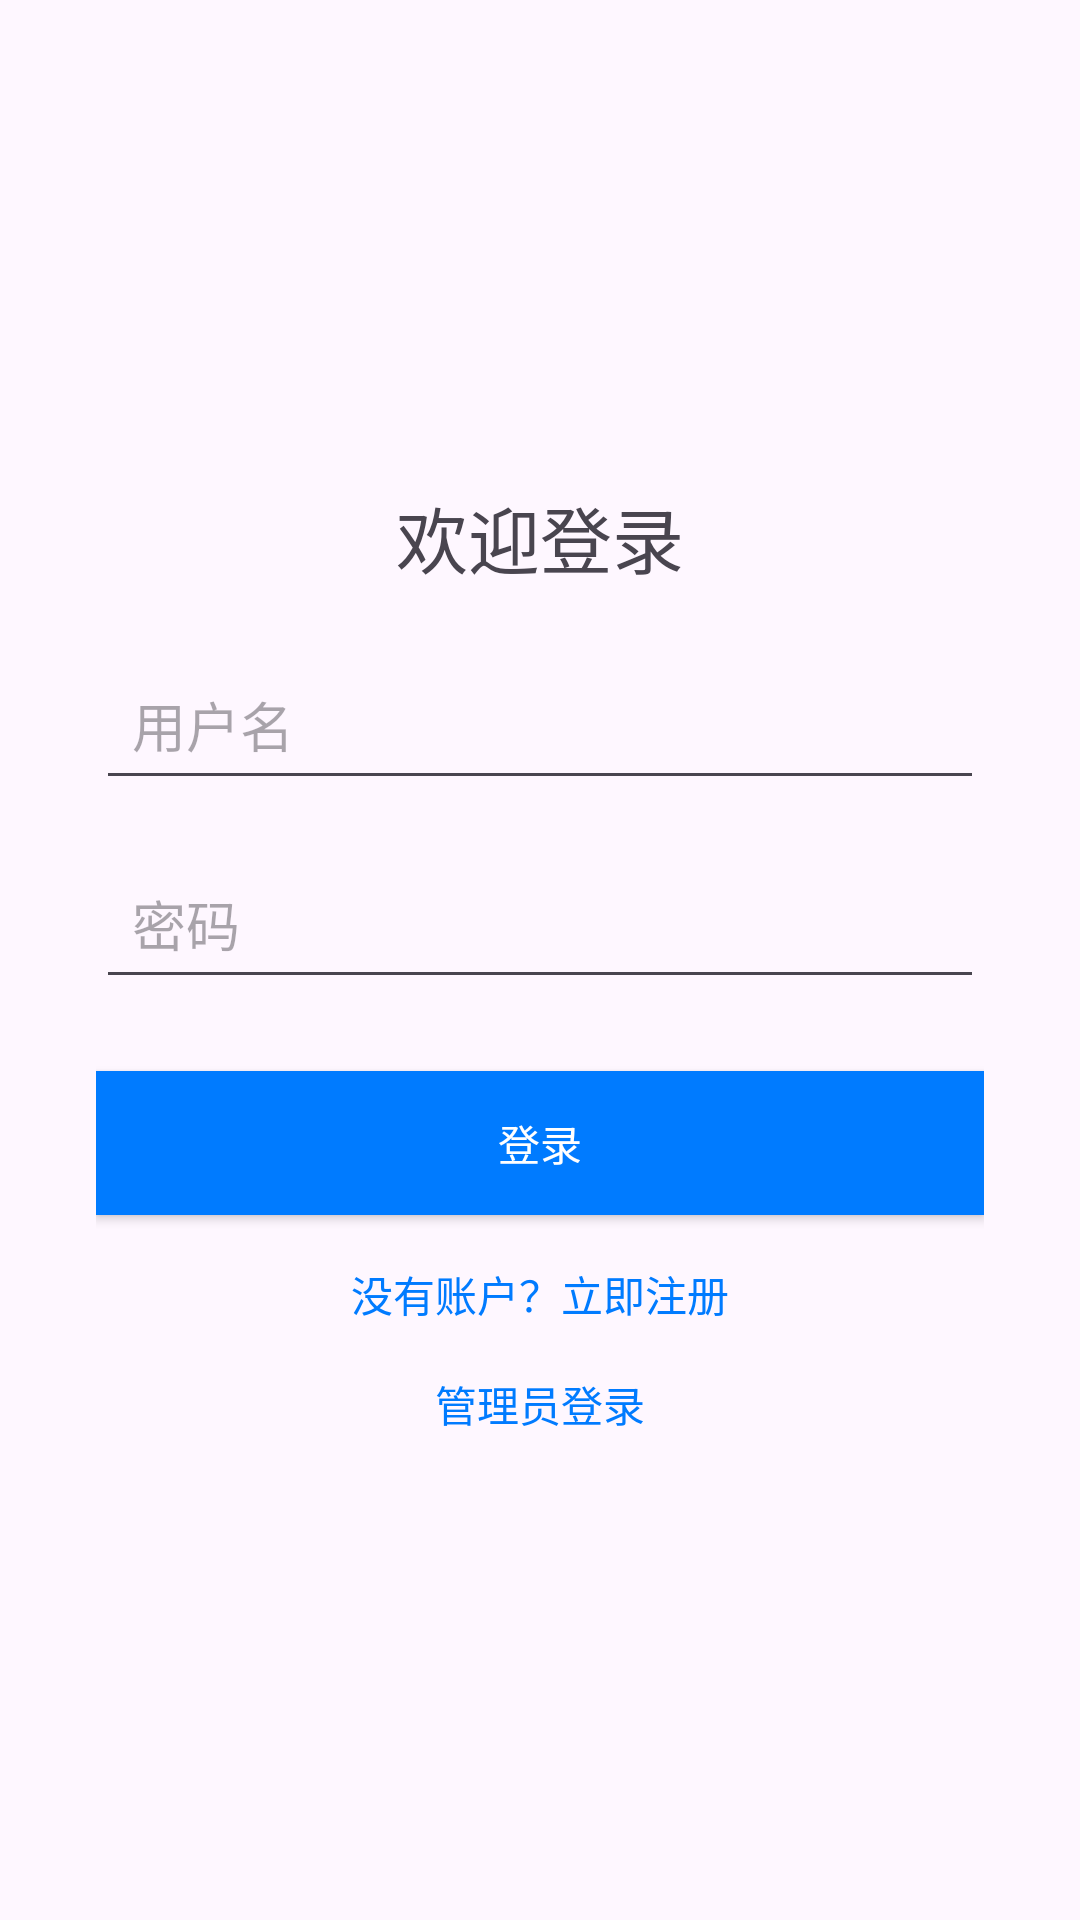

Reconstruct the res/layout file that produces this screen, plus the resources it refers to.
<!-- AndroidManifest.xml: application theme Theme.UsedCar -->
<!-- res/layout/activity_dealer_login.xml -->
<?xml version="1.0" encoding="utf-8"?>
<LinearLayout xmlns:android="http://schemas.android.com/apk/res/android"
    android:layout_width="match_parent"
    android:layout_height="match_parent"
    android:orientation="vertical"
    android:padding="32dp"
    android:gravity="center">

    <TextView
        android:id="@+id/title"
        android:layout_width="wrap_content"
        android:layout_height="wrap_content"
        android:text="欢迎登录"
        android:textSize="24sp"
        android:layout_marginBottom="20dp"/>

    <EditText
        android:id="@+id/dealername"
        android:layout_width="match_parent"
        android:layout_height="wrap_content"
        android:hint="用户名"
        android:inputType="text"
        android:layout_marginBottom="16dp"
        android:padding="12dp"/>

    <EditText
        android:id="@+id/password"
        android:layout_width="match_parent"
        android:layout_height="wrap_content"
        android:hint="密码"
        android:inputType="textPassword"
        android:layout_marginBottom="24dp"
        android:padding="12dp"/>

    <Button
        android:id="@+id/loginButton"
        android:layout_width="match_parent"
        android:layout_height="wrap_content"
        android:text="登录"
        android:background="#007bff"
        android:textColor="#fff"
        android:padding="12dp"
        android:layout_marginBottom="16dp"/>

    <TextView
        android:id="@+id/registerLink"
        android:layout_width="wrap_content"
        android:layout_height="wrap_content"
        android:text="没有账户？立即注册"
        android:textColor="#007bff"
        android:gravity="center"
        android:layout_marginBottom="16dp"
        android:clickable="true"/>

    <TextView
        android:id="@+id/administratorLoginLink"
        android:layout_width="wrap_content"
        android:layout_height="wrap_content"
        android:text="管理员登录"
        android:textColor="#007bff"
        android:gravity="center"
        android:clickable="true"/>
</LinearLayout>
<!-- resources referenced by this layout -->
<resources>
  <style name="Theme.UsedCar" parent="Base.Theme.UsedCar" />
  <style name="Base.Theme.UsedCar" parent="Theme.Material3.DayNight.NoActionBar">
          
          
      </style>
</resources>
